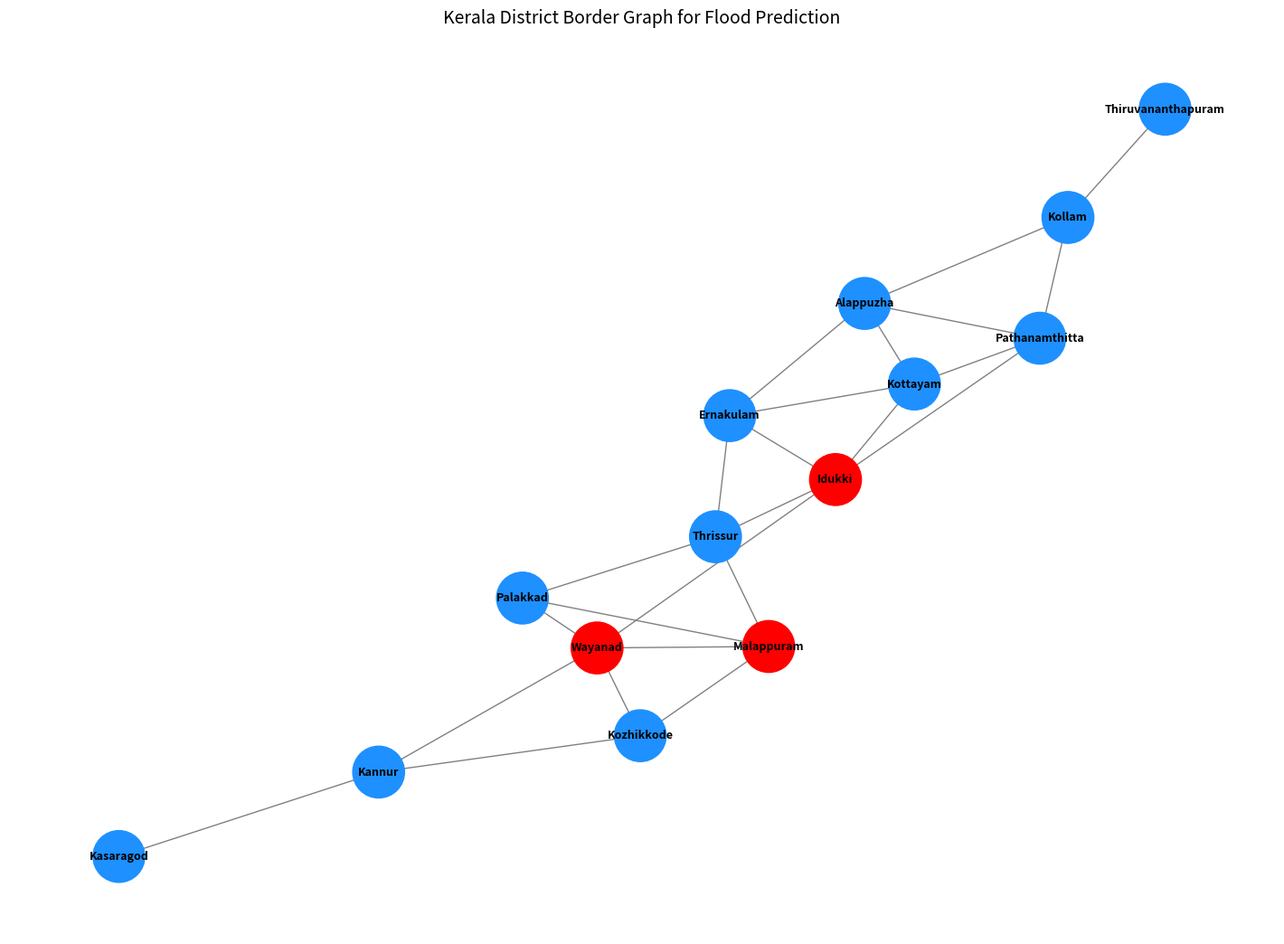

The script that saved this image:
from pathlib import Path

import matplotlib.pyplot as plt
import networkx as nx


def build_kerala_district_graph() -> nx.Graph:
    """Create an undirected graph of Kerala districts and shared borders."""
    districts = [
        "Thiruvananthapuram",
        "Kollam",
        "Pathanamthitta",
        "Alappuzha",
        "Kottayam",
        "Ernakulam",
        "Idukki",
        "Thrissur",
        "Palakkad",
        "Malappuram",
        "Wayanad",
        "Kozhikkode",
        "Kannur",
        "Kasaragod",
    ]

    border_map = {
        "Thiruvananthapuram": ["Kollam"],
        "Kollam": ["Thiruvananthapuram", "Pathanamthitta", "Alappuzha"],
        "Pathanamthitta": ["Kollam", "Alappuzha", "Kottayam", "Idukki"],
        "Alappuzha": ["Kollam", "Pathanamthitta", "Kottayam", "Ernakulam"],
        "Kottayam": ["Pathanamthitta", "Alappuzha", "Ernakulam", "Idukki"],
        "Ernakulam": ["Alappuzha", "Kottayam", "Idukki", "Thrissur"],
        "Idukki": ["Pathanamthitta", "Kottayam", "Ernakulam", "Thrissur", "Wayanad"],
        "Thrissur": ["Ernakulam", "Idukki", "Palakkad", "Malappuram"],
        "Palakkad": ["Thrissur", "Malappuram", "Wayanad"],
        "Malappuram": ["Thrissur", "Palakkad", "Wayanad", "Kozhikkode"],
        "Wayanad": ["Idukki", "Palakkad", "Malappuram", "Kozhikkode", "Kannur"],
        "Kozhikkode": ["Malappuram", "Wayanad", "Kannur"],
        "Kannur": ["Kozhikkode", "Wayanad", "Kasaragod"],
        "Kasaragod": ["Kannur"],
    }

    graph = nx.Graph()
    graph.add_nodes_from(districts)

    for district, neighbors in border_map.items():
        for neighbor in neighbors:
            graph.add_edge(district, neighbor)

    return graph


def visualize_graph(graph: nx.Graph, output_path: Path) -> None:
    """Visualize and save the district graph with high-risk districts highlighted."""
    high_risk_districts = {"Idukki", "Wayanad", "Malappuram"}
    node_colors = [
        "red" if node in high_risk_districts else "dodgerblue" for node in graph.nodes()
    ]

    plt.figure(figsize=(14, 10))
    positions = nx.spring_layout(graph, seed=42)

    nx.draw(
        graph,
        positions,
        with_labels=True,
        node_color=node_colors,
        node_size=1700,
        font_size=9,
        font_weight="bold",
        edge_color="gray",
        linewidths=1.0,
    )

    plt.title("Kerala District Border Graph for Flood Prediction", fontsize=14)
    output_path.parent.mkdir(parents=True, exist_ok=True)
    plt.savefig(output_path, dpi=300)
    plt.close()


def main() -> None:
    graph = build_kerala_district_graph()
    output_file = Path("results") / "kerala_district_graph.png"
    visualize_graph(graph, output_file)

    print(f"Number of nodes: {graph.number_of_nodes()}")
    print(f"Number of edges: {graph.number_of_edges()}")


if __name__ == "__main__":
    main()
